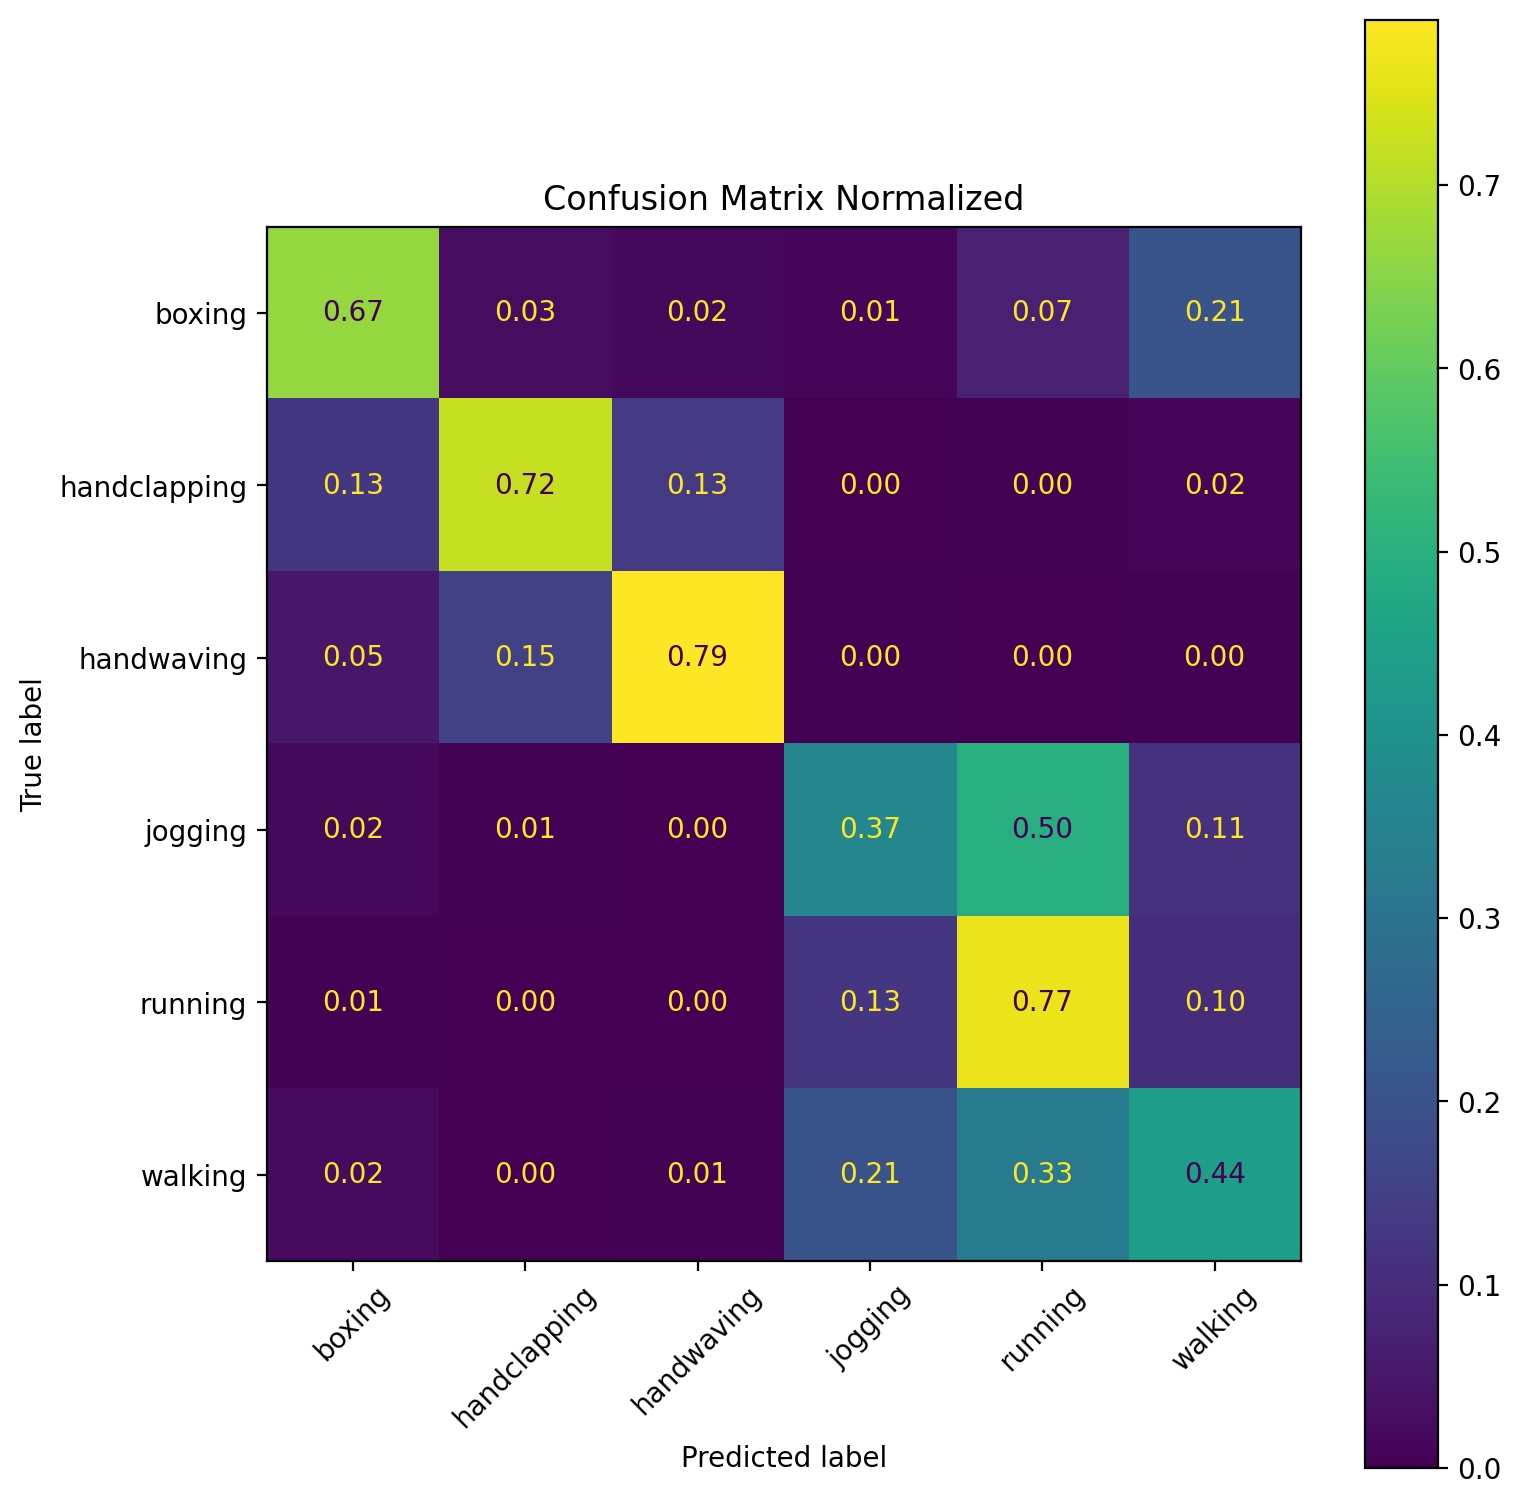

The file beside this chart, header and first rows:
, boxing, handclapping, handwaving, jogging, running, walking
boxing, 0.6654, 0.02564, 0.01832, 0.01099, 0.07326, 0.2063
handclapping, 0.1275, 0.7196, 0.1344, 0.0, 0.003476, 0.01506
handwaving, 0.05014, 0.1513, 0.7902, 0.003714, 0.0, 0.004643
jogging, 0.01816, 0.005675, 0.0, 0.3666, 0.4983, 0.1112
running, 0.005764, 0.0, 0.0, 0.1254, 0.7666, 0.1023
walking, 0.02247, 0.0007491, 0.005993, 0.2052, 0.3266, 0.439
